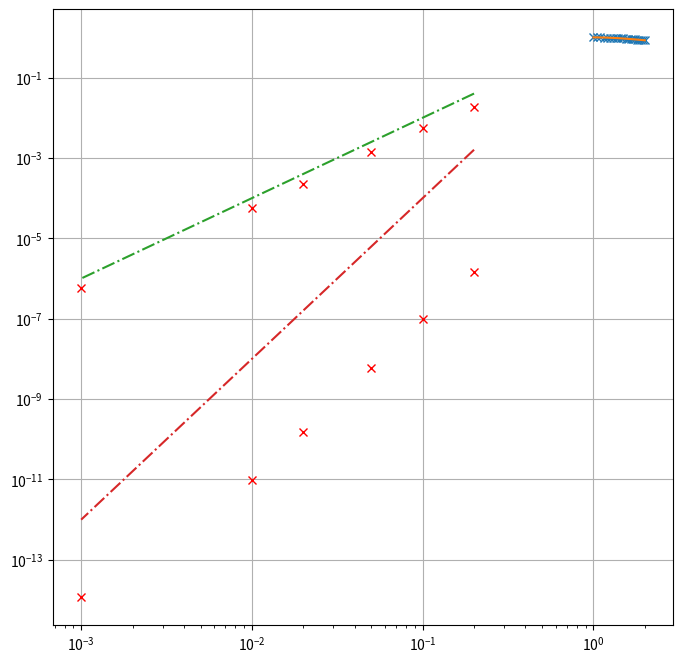

The matplotlib source for this figure:
import math
import numpy as np
import matplotlib.pyplot as plt

class ODE_solver(object):
    def __init__(self):
        self.dt = dt 
        self.init = init
        self.T = T
    

    def Forward_Euler(self):
        t = np.arange(1, self.T+self.dt, self.dt)
        nt = t.shape[0]
        y = np.zeros(nt)
        
        y[0] = self.init

        for n in range(nt-1):
            y[n+1] = y[n] + self.f(t[n], y[n])*self.dt
            
        return t, y
    
    def RK2(self):
        t = np.arange(1, self.T+self.dt, self.dt)
        nt = t.shape[0]
        y = np.zeros(nt)
        
        y[0] = self.init

        for n in range(nt-1):
            k1 = self.f(t[n], y[n])
            k2 = self.f(t[n] + 2.0 / 3.0 * dt, y[n] + 2.0 / 3.0 * dt * k1)
            y[n+1] = y[n] + (k1 + 3.0 * k2) * dt / 4.0
            
        return t, y
    
    def RK3(self):
        t = np.arange(1, self.T+self.dt, self.dt)
        nt = t.shape[0]
        y = np.zeros(nt)
        
        y[0] = self.init

        for n in range(nt-1):
            k1 = self.f(t[n], y[n])
            k2 = self.f(t[n] + 0.5 * dt, y[n] + 0.5 * dt * k1)
            k3 = self.f(t[n+1], y[n] - dt * k1 + 2.0 * dt * k2)
            y[n+1] = y[n] + (k1 + 4.0 * k2 + k3) * dt / 6
            
        return t, y
    
    def RK4(self):
        t = np.arange(1, self.T+self.dt, self.dt)
        nt = t.shape[0]
        y = np.zeros(nt)
        
        y[0] = init

        for n in range(nt-1):
            k1 = self.f(t[n], y[n])
            k2 = self.f(t[n] + 0.5 * dt, y[n] + 0.5 * dt * k1)
            k3 = self.f(t[n] + 0.5 * dt, y[n] + 0.5 * dt * k2)
            k4 = self.f(t[n+1], y[n] + dt * k3)
            y[n+1] = y[n] + (k1 + 2.0 * k2 + 2.0 * k3 + k4) * dt / 6.0
            
        return t, y
    
    def BDF2(self):
        t = np.arange(1, self.T+self.dt, self.dt)
        nt = t.shape[0]
        y = np.zeros(nt)
        
        Iter = 100
        y[0] = init
        y[1] = y[0] +  self.f(t[0], y[0]) * dt 
        
        for n in range(nt-2):
            for j in range(Iter):
                y[n+2] = - y[n] / 3.0 + y[n+1] * 4.0 / 3.0 + self.f(t[n+2], y[n+2]) * dt * 2.0 / 3.0
            
        return t, y

    def f(self, t, y):
        return 1 / t**2 - y / t

    def ex_sol(self, x):
        return (1.0 + np.log(x)) / x
    
    def plot(self, scheme):
        plt.figure(figsize=(8,8))
        t = np.linspace(self.init, self.T, 100)
        y_ex = self.ex_sol(t)

        if scheme == "Forward_Euler":
            t_num, y_num = self.Forward_Euler()
        elif scheme == "RK2":
            t_num, y_num = self.RK2()  
        elif scheme == "RK3":
            t_num, y_num = self.RK3()
        elif scheme == "RK4":
            t_num, y_num = self.RK4()
        elif scheme == "BDF2":
            t_num, y_num = self.BDF2()
        else:
            print("No scheme implement!")

        plt.plot(t_num, y_num, 'x', t, y_ex)
        plt.grid()
        plt.show()

# show solutions

h = 0.05
init, T = 1.0, 2.0
dt = h

solver = ODE_solver()
solver.plot(scheme="BDF2")

init, T = 1.0, 2.0

# test order
h_list = [0.2, 0.1, 0.05, 0.02, 0.01, 0.001]
error_list = []

for h in h_list:
    dt = h
    solver = ODE_solver()
    t_num, y_num = solver.BDF2()
    # y_exact = solver.ex_sol(t_num[-1])
    # print(abs( y_ex(t_num[-1]) - y_num[-1]))
    err = abs(solver.ex_sol(t_num[-1]) - y_num[-1])
    error_list.append(err)

h2_list = [h**2 for h in h_list]
plt.loglog(h_list, error_list, "rx", h_list, h2_list, "-.")

init, T = 1.0, 2.0

# test order
h_list = [0.2, 0.1, 0.05, 0.02, 0.01, 0.001]
error_list = []

for h in h_list:
    dt = h
    solver = ODE_solver()
    t_num, y_num = solver.RK4()
    # y_exact = solver.ex_sol(t_num[-1])
    # print(abs( y_ex(t_num[-1]) - y_num[-1]))
    err = abs(solver.ex_sol(t_num[-1]) - y_num[-1])
    error_list.append(err)

h4_list = [h**4 for h in h_list]
plt.loglog(h_list, error_list, "rx", h_list, h4_list, "-.")



